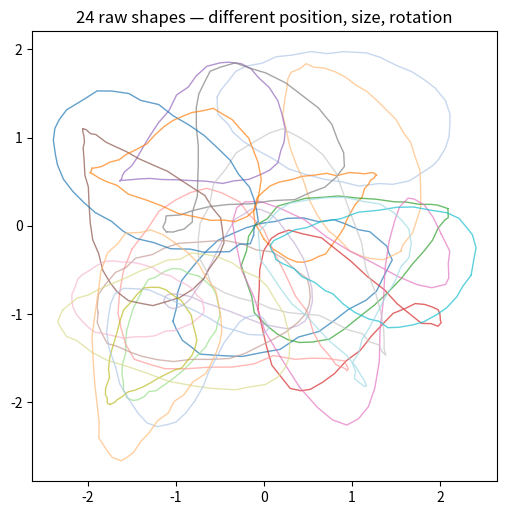
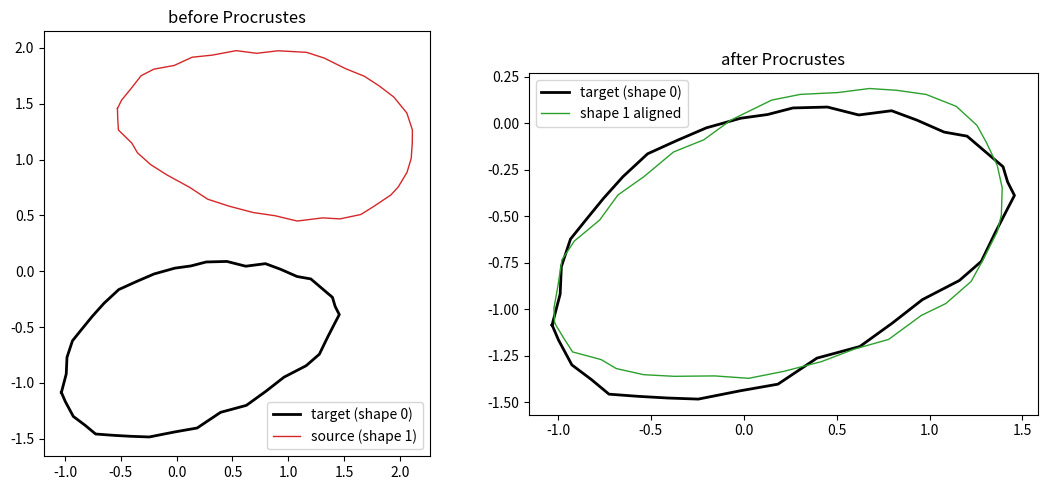
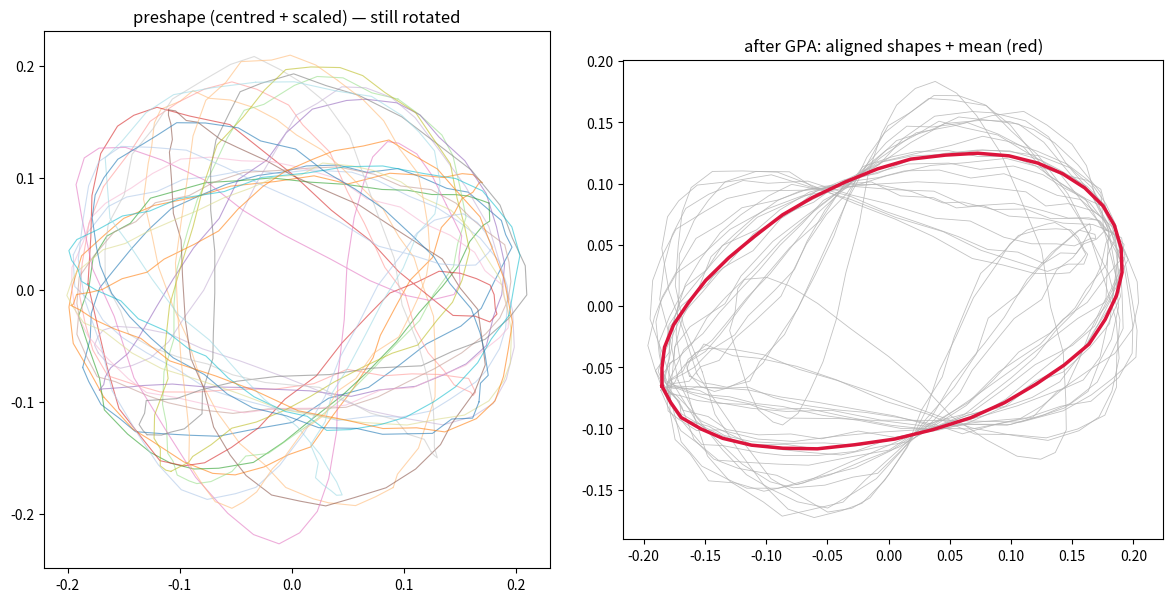
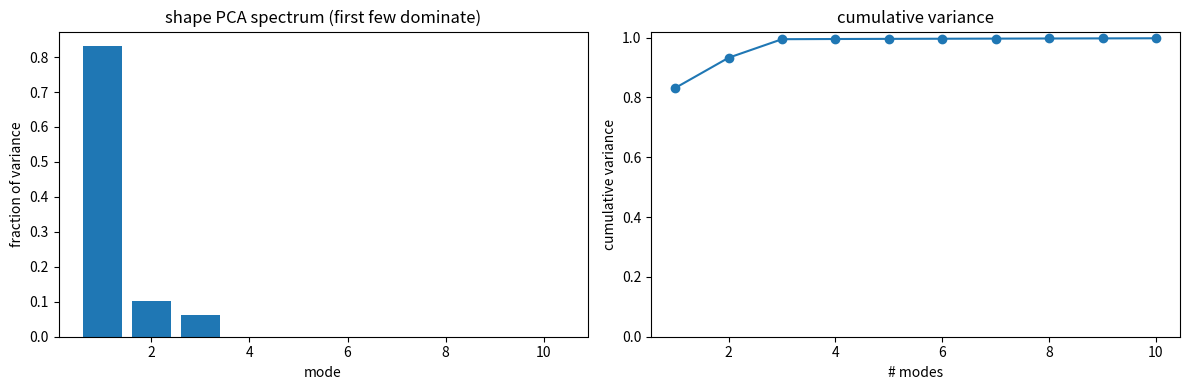
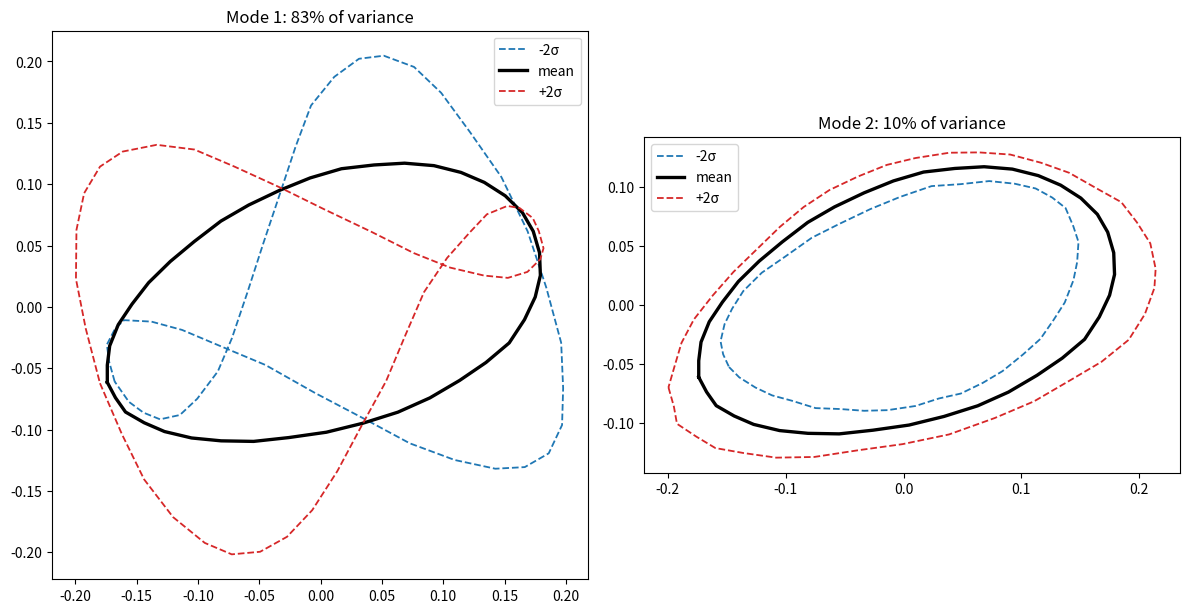

Write Python code to recreate these figures, in order.
import numpy as np
import matplotlib.pyplot as plt

rng = np.random.default_rng(0)
plt.rcParams['figure.figsize'] = (10, 4)

# --- a base outline (closed curve of N corresponding landmarks) ---
N = 40
t = np.linspace(0, 2*np.pi, N, endpoint=False)
base  = np.stack([np.cos(t), 0.55*np.sin(t)], axis=1)            # (N,2) ellipse-ish

# --- two TRUE modes of variation (genuine shape changes) ---
mode1 = np.stack([np.zeros(N), 0.35*np.sin(2*t)], axis=1)        # up/down lobes
mode2 = np.stack([0.30*np.cos(t)*np.sin(t), np.zeros(N)], axis=1)  # left/right skew

def random_similarity(pts):
    """Apply a random translation + scale + rotation (the nuisance we must remove)."""
    ang = rng.uniform(0, 2*np.pi)
    s = rng.uniform(0.7, 1.4)
    R = np.array([[np.cos(ang), -np.sin(ang)], [np.sin(ang), np.cos(ang)]])
    T = rng.uniform(-1.5, 1.5, size=2)
    return s * (pts @ R.T) + T

# --- generate M shapes = base + mode coefficients + noise, then a random pose ---
M = 24
c1 = rng.normal(0, 1.0, M)      # true coefficient for mode 1
c2 = rng.normal(0, 0.6, M)      # true coefficient for mode 2
shapes = np.array([
    random_similarity(base + c1[m]*mode1 + c2[m]*mode2 + rng.normal(0, 0.012, base.shape))
    for m in range(M)
])                              # (M, N, 2)

def plot_shape(ax, pts, **kw):
    p = np.vstack([pts, pts[:1]])      # close the curve
    ax.plot(p[:, 0], p[:, 1], **kw)

fig, ax = plt.subplots(figsize=(6, 6))
for m in range(M):
    plot_shape(ax, shapes[m], color=plt.cm.tab20(m % 20), lw=1, alpha=0.7)
ax.set_aspect('equal'); ax.set_title(f'{M} raw shapes — different position, size, rotation')
plt.show()

def procrustes_align(src, dst):
    """Align src onto dst (translation + scale + rotation). Returns transformed src.
    Standard Umeyama solution: rotation from SVD of the cross-covariance,
    with a determinant sign-fix to forbid reflections, then optimal scale."""
    mu_a, mu_b = src.mean(0), dst.mean(0)
    A, B = src - mu_a, dst - mu_b
    n, D = src.shape
    var_a = (A**2).sum() / n
    Sigma = (B.T @ A) / n                       # D x D cross-covariance
    U, s_vals, Vt = np.linalg.svd(Sigma)
    S = np.eye(D)
    if np.linalg.det(U) * np.linalg.det(Vt) < 0:
        S[-1, -1] = -1.0                        # forbid reflection
    R = U @ S @ Vt                              # rotation (det +1)
    scale = (s_vals * np.diag(S)).sum() / var_a
    aligned = scale * (A @ R.T) + mu_b
    return aligned

# Demo: align shape 1 onto shape 0
aligned1 = procrustes_align(shapes[1], shapes[0])

fig, ax = plt.subplots(1, 2, figsize=(11, 5))
plot_shape(ax[0], shapes[0], color='k', lw=2, label='target (shape 0)')
plot_shape(ax[0], shapes[1], color='tab:red', lw=1, label='source (shape 1)')
ax[0].set_title('before Procrustes'); ax[0].legend(); ax[0].set_aspect('equal')
plot_shape(ax[1], shapes[0], color='k', lw=2, label='target (shape 0)')
plot_shape(ax[1], aligned1, color='tab:green', lw=1, label='shape 1 aligned')
ax[1].set_title('after Procrustes'); ax[1].legend(); ax[1].set_aspect('equal')
plt.tight_layout(); plt.show()

def to_preshape(z):
    z = z - z.mean(0)                 # centroid -> origin
    return z / np.linalg.norm(z)      # unit norm (size)

def gpa(shapes, n_iter=10):
    pre = np.array([to_preshape(s) for s in shapes])
    mean = pre[0].copy()
    for _ in range(n_iter):
        aligned = np.array([procrustes_align(p, mean) for p in pre])
        mean = to_preshape(aligned.mean(0))     # average, then project back to unit norm
    aligned = np.array([procrustes_align(p, mean) for p in pre])
    return mean, aligned

mean_shape, aligned = gpa(shapes)

fig, ax = plt.subplots(1, 2, figsize=(12, 6))
for m in range(M):
    plot_shape(ax[0], to_preshape(shapes[m]), color=plt.cm.tab20(m % 20), lw=0.8, alpha=0.6)
ax[0].set_title('preshape (centred + scaled) — still rotated'); ax[0].set_aspect('equal')
for m in range(M):
    plot_shape(ax[1], aligned[m], color='0.7', lw=0.6, alpha=0.8)
plot_shape(ax[1], mean_shape, color='crimson', lw=2.5)
ax[1].set_title('after GPA: aligned shapes + mean (red)'); ax[1].set_aspect('equal')
plt.tight_layout(); plt.show()

X = aligned.reshape(M, -1)              # (M, 2N) shape vectors
mu = X.mean(0)
Xc = X - mu
C = (Xc.T @ Xc) / (M - 1)              # shape covariance (2N x 2N)
w, V = np.linalg.eigh(C)               # ascending
order = np.argsort(w)[::-1]
w, V = w[order], V[:, order]           # descending: w[k] = variance of mode k

# spectrum
fig, ax = plt.subplots(1, 2, figsize=(12, 4))
ax[0].bar(np.arange(1, 11), w[:10] / w.sum())
ax[0].set_xlabel('mode'); ax[0].set_ylabel('fraction of variance')
ax[0].set_title('shape PCA spectrum (first few dominate)')
ax[1].plot(np.arange(1, 11), np.cumsum(w[:10]) / w.sum(), 'o-')
ax[1].set_ylim(0, 1.02); ax[1].set_xlabel('# modes'); ax[1].set_ylabel('cumulative variance')
ax[1].set_title('cumulative variance')
plt.tight_layout(); plt.show()

# mean +/- 2 sigma along the top 2 modes
fig, ax = plt.subplots(1, 2, figsize=(12, 6))
for k in range(2):
    sd = np.sqrt(w[k])
    for b, ls, col in [(-2, '--', 'tab:blue'), (0, '-', 'k'), (2, '--', 'tab:red')]:
        shp = (mu + b * sd * V[:, k]).reshape(-1, 2)
        plot_shape(ax[k], shp, color=col, ls=ls, lw=(2.4 if b == 0 else 1.3),
                   label=('mean' if b == 0 else f'{b:+d}\u03c3'))
    ax[k].set_aspect('equal'); ax[k].legend()
    ax[k].set_title(f'Mode {k+1}: {100*w[k]/w.sum():.0f}% of variance')
plt.tight_layout(); plt.show()
